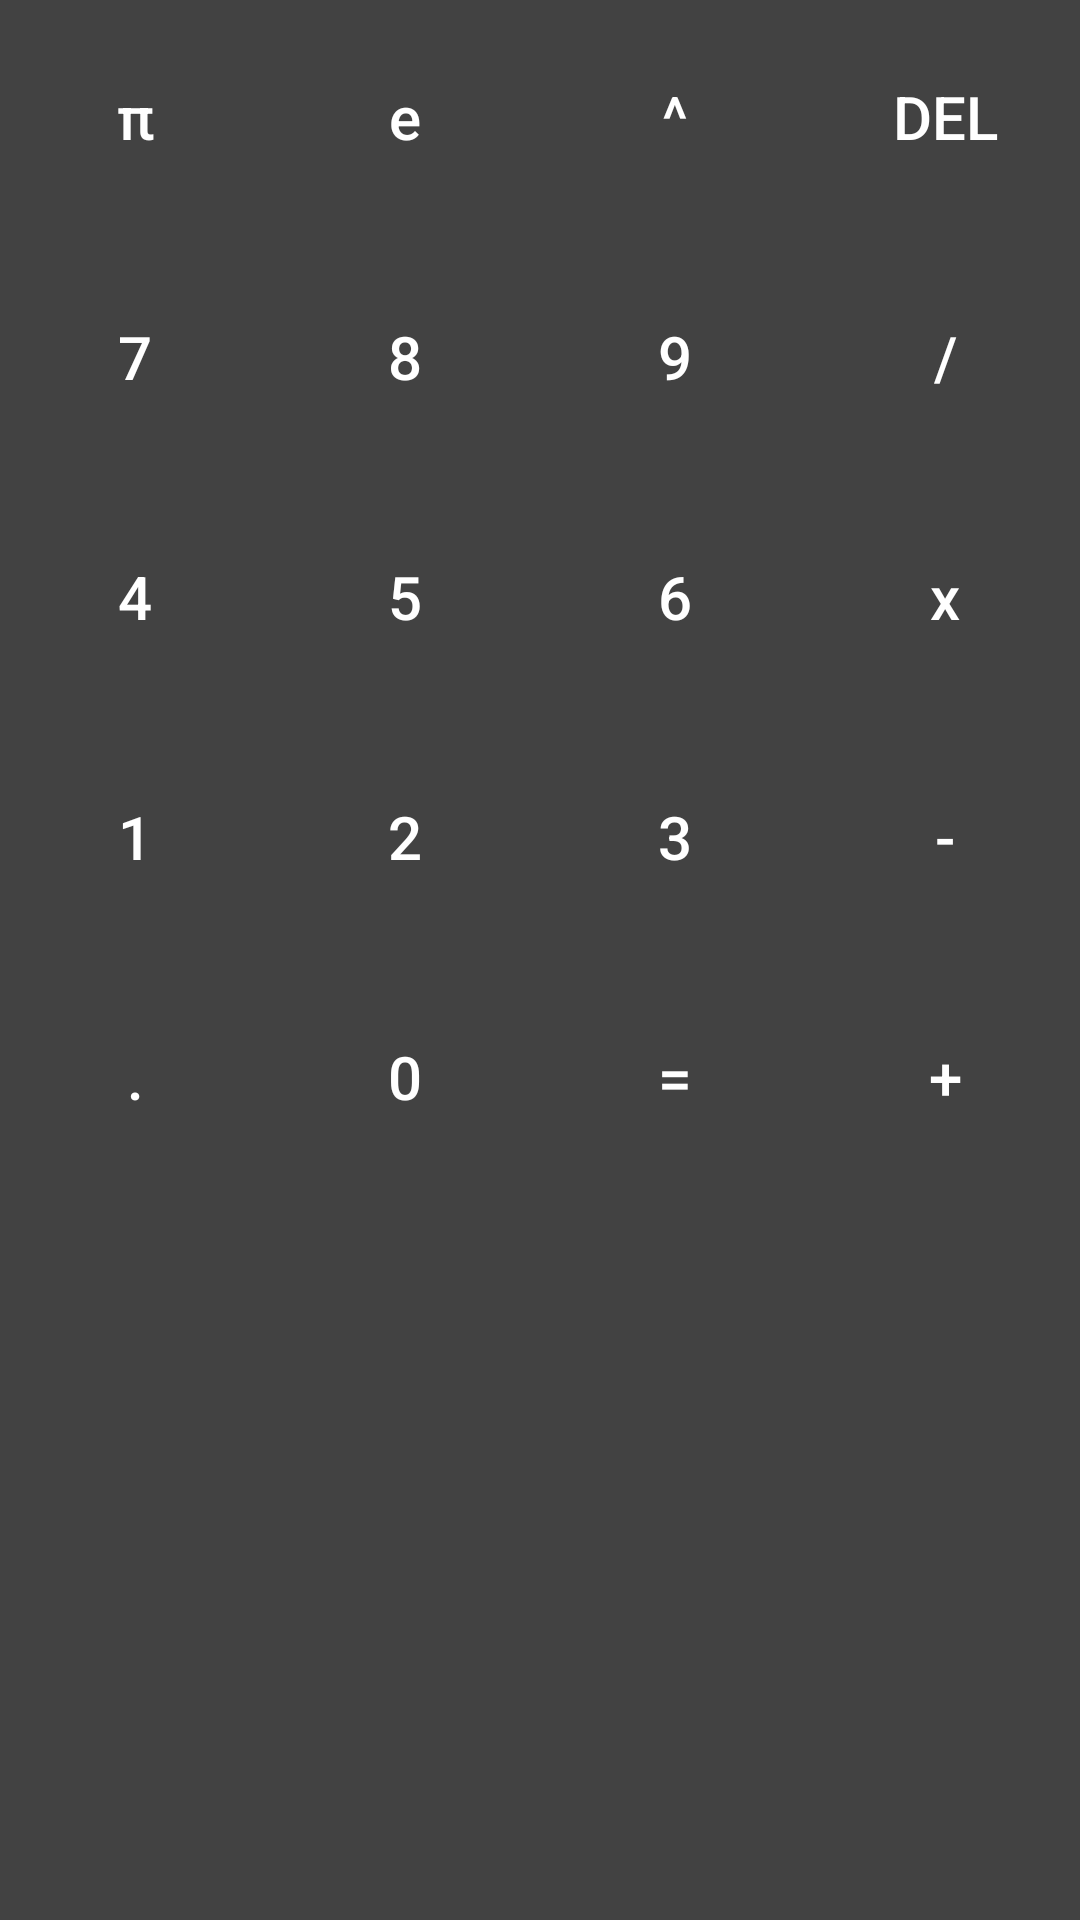

This screen was rendered from an Android layout file. Write that file and the resources it references.
<!-- AndroidManifest.xml: application theme AppTheme -->
<!-- res/layout/layout_num_pad.xml -->
<?xml version="1.0" encoding="utf-8"?>
<LinearLayout xmlns:android="http://schemas.android.com/apk/res/android"
    android:orientation="vertical"
    android:layout_width="match_parent"
    android:layout_height="wrap_content"
    android:background="@color/num_pad_background_color">

    <LinearLayout
        android:layout_width="match_parent"
        android:layout_height="wrap_content"
        android:orientation="horizontal"
        android:weightSum="1">

        <Button
            android:id="@+id/button_pie"
            style="@style/NumPadButtonStyle"
            android:text="@string/string_pie"
            android:textSize="@dimen/num_pad_button_text_size"
            android:layout_width="@dimen/num_pad_cell_width"
            android:layout_height="@dimen/num_pad_cell_height"
            android:layout_weight="@dimen/num_pad_cell_weight"/>

        <Button
            android:id="@+id/button_e"
            style="@style/NumPadButtonStyle"
            android:text="@string/string_e"
            android:textSize="@dimen/num_pad_button_text_size"
            android:layout_width="@dimen/num_pad_cell_width"
            android:layout_height="@dimen/num_pad_cell_height"
            android:layout_weight="@dimen/num_pad_cell_weight"/>

        <Button
            android:id="@+id/button_log"
            style="@style/NumPadButtonStyle"
            android:text="@string/string_power"
            android:textSize="@dimen/num_pad_button_text_size"
            android:layout_width="@dimen/num_pad_cell_width"
            android:layout_height="@dimen/num_pad_cell_height"
            android:layout_weight="@dimen/num_pad_cell_weight"/>

        <Button
            android:id="@+id/button_delete"
            style="@style/NumPadButtonStyle"
            android:text="@string/string_del"
            android:textSize="@dimen/num_pad_button_text_size"
            android:layout_width="@dimen/num_pad_cell_width"
            android:layout_height="@dimen/num_pad_cell_height"
            android:layout_weight="@dimen/num_pad_cell_weight"/>

    </LinearLayout>

    <LinearLayout
        android:layout_width="match_parent"
        android:layout_height="wrap_content"
        android:orientation="horizontal"
        android:weightSum="1">

        <Button
            android:id="@+id/button_7"
            style="@style/NumPadButtonStyle"
            android:text="@string/string_num_7"
            android:textSize="@dimen/num_pad_button_text_size"
            android:layout_width="@dimen/num_pad_cell_width"
            android:layout_height="@dimen/num_pad_cell_height"
            android:layout_weight="@dimen/num_pad_cell_weight"/>

        <Button
            android:id="@+id/button_8"
            style="@style/NumPadButtonStyle"
            android:text="@string/string_num_8"
            android:textSize="@dimen/num_pad_button_text_size"
            android:layout_width="@dimen/num_pad_cell_width"
            android:layout_height="@dimen/num_pad_cell_height"
            android:layout_weight="@dimen/num_pad_cell_weight"/>

        <Button
            android:id="@+id/button_9"
            style="@style/NumPadButtonStyle"
            android:text="@string/string_num_9"
            android:textSize="@dimen/num_pad_button_text_size"
            android:layout_width="@dimen/num_pad_cell_width"
            android:layout_height="@dimen/num_pad_cell_height"
            android:layout_weight="@dimen/num_pad_cell_weight"/>

        <Button
            android:id="@+id/button_divide"
            style="@style/NumPadButtonStyle"
            android:text="@string/string_divide"
            android:textSize="@dimen/num_pad_button_text_size"
            android:layout_width="@dimen/num_pad_cell_width"
            android:layout_height="@dimen/num_pad_cell_height"
            android:layout_weight="@dimen/num_pad_cell_weight"/>
        
    </LinearLayout>

    <LinearLayout
        android:layout_width="match_parent"
        android:layout_height="wrap_content"
        android:orientation="horizontal"
        android:weightSum="1">

        <Button
            android:id="@+id/button_4"
            style="@style/NumPadButtonStyle"
            android:text="@string/string_num_4"
            android:textSize="@dimen/num_pad_button_text_size"
            android:layout_width="@dimen/num_pad_cell_width"
            android:layout_height="@dimen/num_pad_cell_height"
            android:layout_weight="@dimen/num_pad_cell_weight"/>

        <Button
            android:id="@+id/button_5"
            style="@style/NumPadButtonStyle"
            android:text="@string/string_num_5"
            android:textSize="@dimen/num_pad_button_text_size"
            android:layout_width="@dimen/num_pad_cell_width"
            android:layout_height="@dimen/num_pad_cell_height"
            android:layout_weight="@dimen/num_pad_cell_weight"/>

        <Button
            android:id="@+id/button_6"
            style="@style/NumPadButtonStyle"
            android:text="@string/string_num_6"
            android:textSize="@dimen/num_pad_button_text_size"
            android:layout_width="@dimen/num_pad_cell_width"
            android:layout_height="@dimen/num_pad_cell_height"
            android:layout_weight="@dimen/num_pad_cell_weight"/>

        <Button
            android:id="@+id/button_multiply"
            style="@style/NumPadButtonStyle"
            android:text="@string/string_multiply"
            android:textSize="@dimen/num_pad_button_text_size"
            android:layout_width="@dimen/num_pad_cell_width"
            android:layout_height="@dimen/num_pad_cell_height"
            android:layout_weight="@dimen/num_pad_cell_weight"/>

    </LinearLayout>

    <LinearLayout
        android:layout_width="match_parent"
        android:layout_height="wrap_content"
        android:orientation="horizontal"
        android:weightSum="1">

        <Button
            android:id="@+id/button_1"
            style="@style/NumPadButtonStyle"
            android:text="@string/string_num_1"
            android:textSize="@dimen/num_pad_button_text_size"
            android:layout_width="@dimen/num_pad_cell_width"
            android:layout_height="@dimen/num_pad_cell_height"
            android:layout_weight="@dimen/num_pad_cell_weight"/>

        <Button
            android:id="@+id/button_2"
            style="@style/NumPadButtonStyle"
            android:text="@string/string_num_2"
            android:textSize="@dimen/num_pad_button_text_size"
            android:layout_width="@dimen/num_pad_cell_width"
            android:layout_height="@dimen/num_pad_cell_height"
            android:layout_weight="@dimen/num_pad_cell_weight"/>

        <Button
            android:id="@+id/button_3"
            style="@style/NumPadButtonStyle"
            android:text="@string/string_num_3"
            android:textSize="@dimen/num_pad_button_text_size"
            android:layout_width="@dimen/num_pad_cell_width"
            android:layout_height="@dimen/num_pad_cell_height"
            android:layout_weight="@dimen/num_pad_cell_weight"/>

        <Button
            android:id="@+id/button_minus"
            style="@style/NumPadButtonStyle"
            android:text="@string/string_minus"
            android:textSize="@dimen/num_pad_button_text_size"
            android:layout_width="@dimen/num_pad_cell_width"
            android:layout_height="@dimen/num_pad_cell_height"
            android:layout_weight="@dimen/num_pad_cell_weight"/>

    </LinearLayout>

    <LinearLayout
        android:layout_width="match_parent"
        android:layout_height="wrap_content"
        android:orientation="horizontal"
        android:weightSum="1">

        <Button
            android:id="@+id/button_decimal"
            style="@style/NumPadButtonStyle"
            android:text="@string/string_decimal"
            android:textSize="@dimen/num_pad_button_text_size"
            android:layout_width="@dimen/num_pad_cell_width"
            android:layout_height="@dimen/num_pad_cell_height"
            android:layout_weight="@dimen/num_pad_cell_weight"/>

        <Button
            android:id="@+id/button_0"
            style="@style/NumPadButtonStyle"
            android:text="@string/string_num_0"
            android:textSize="@dimen/num_pad_button_text_size"
            android:layout_width="@dimen/num_pad_cell_width"
            android:layout_height="@dimen/num_pad_cell_height"
            android:layout_weight="@dimen/num_pad_cell_weight"/>

        <Button
            android:id="@+id/button_equal"
            style="@style/NumPadButtonStyle"
            android:text="@string/string_equal"
            android:textSize="@dimen/num_pad_button_text_size"
            android:layout_width="@dimen/num_pad_cell_width"
            android:layout_height="@dimen/num_pad_cell_height"
            android:layout_weight="@dimen/num_pad_cell_weight"/>

        <Button
            android:id="@+id/button_plus"
            style="@style/NumPadButtonStyle"
            android:text="@string/string_plus"
            android:textSize="@dimen/num_pad_button_text_size"
            android:layout_width="@dimen/num_pad_cell_width"
            android:layout_height="@dimen/num_pad_cell_height"
            android:layout_weight="@dimen/num_pad_cell_weight"/>

    </LinearLayout>

</LinearLayout>
<!-- resources referenced by this layout -->
<resources>
  <color name="num_pad_background_color">#424242</color>
  <dimen name="num_pad_button_text_size">20sp</dimen>
  <dimen name="num_pad_cell_height">87dp</dimen>
  <item name="num_pad_cell_weight" format="float" type="dimen">0.25</item>
  <dimen name="num_pad_cell_width">0dp</dimen>
  <string name="string_decimal">.</string>
  <string name="string_del">DEL</string>
  <string name="string_divide">/</string>
  <string name="string_e">e</string>
  <string name="string_equal">=</string>
  <string name="string_minus">-</string>
  <string name="string_multiply">x</string>
  <string name="string_num_0">0</string>
  <string name="string_num_1">1</string>
  <string name="string_num_2">2</string>
  <string name="string_num_3">3</string>
  <string name="string_num_4">4</string>
  <string name="string_num_5">5</string>
  <string name="string_num_6">6</string>
  <string name="string_num_7">7</string>
  <string name="string_num_8">8</string>
  <string name="string_num_9">9</string>
  <string name="string_pie">π</string>
  <string name="string_plus">+</string>
  <string name="string_power">^</string>
  <style name="NumPadButtonStyle" parent="Widget.AppCompat.Button.Borderless">
          <item name="android:background">@drawable/num_pad_button_background</item>
          <item name="android:gravity">center</item>
          <item name="android:includeFontPadding">false</item>
          <item name="android:textAllCaps">false</item>
          <item name="android:textColor">@color/pad_button_text_color</item>
      </style>
  <style name="AppTheme" parent="Theme.AppCompat.Light.NoActionBar">
          
          <item name="colorPrimary">@color/colorPrimary</item>
          <item name="colorPrimaryDark">@color/colorPrimaryDark</item>
          <item name="colorAccent">@color/colorAccent</item>
      </style>
  <!-- drawable num_pad_button_background (drawable) -->
  <?xml version="1.0" encoding="utf-8"?>
  <shape xmlns:android="http://schemas.android.com/apk/res/android"
       />
  <color name="pad_button_text_color">#FFFFFF</color>
  <color name="colorPrimary">#448aff</color>
  <color name="colorPrimaryDark">#2979FF</color>
  <color name="colorAccent">#FF4081</color>
</resources>
